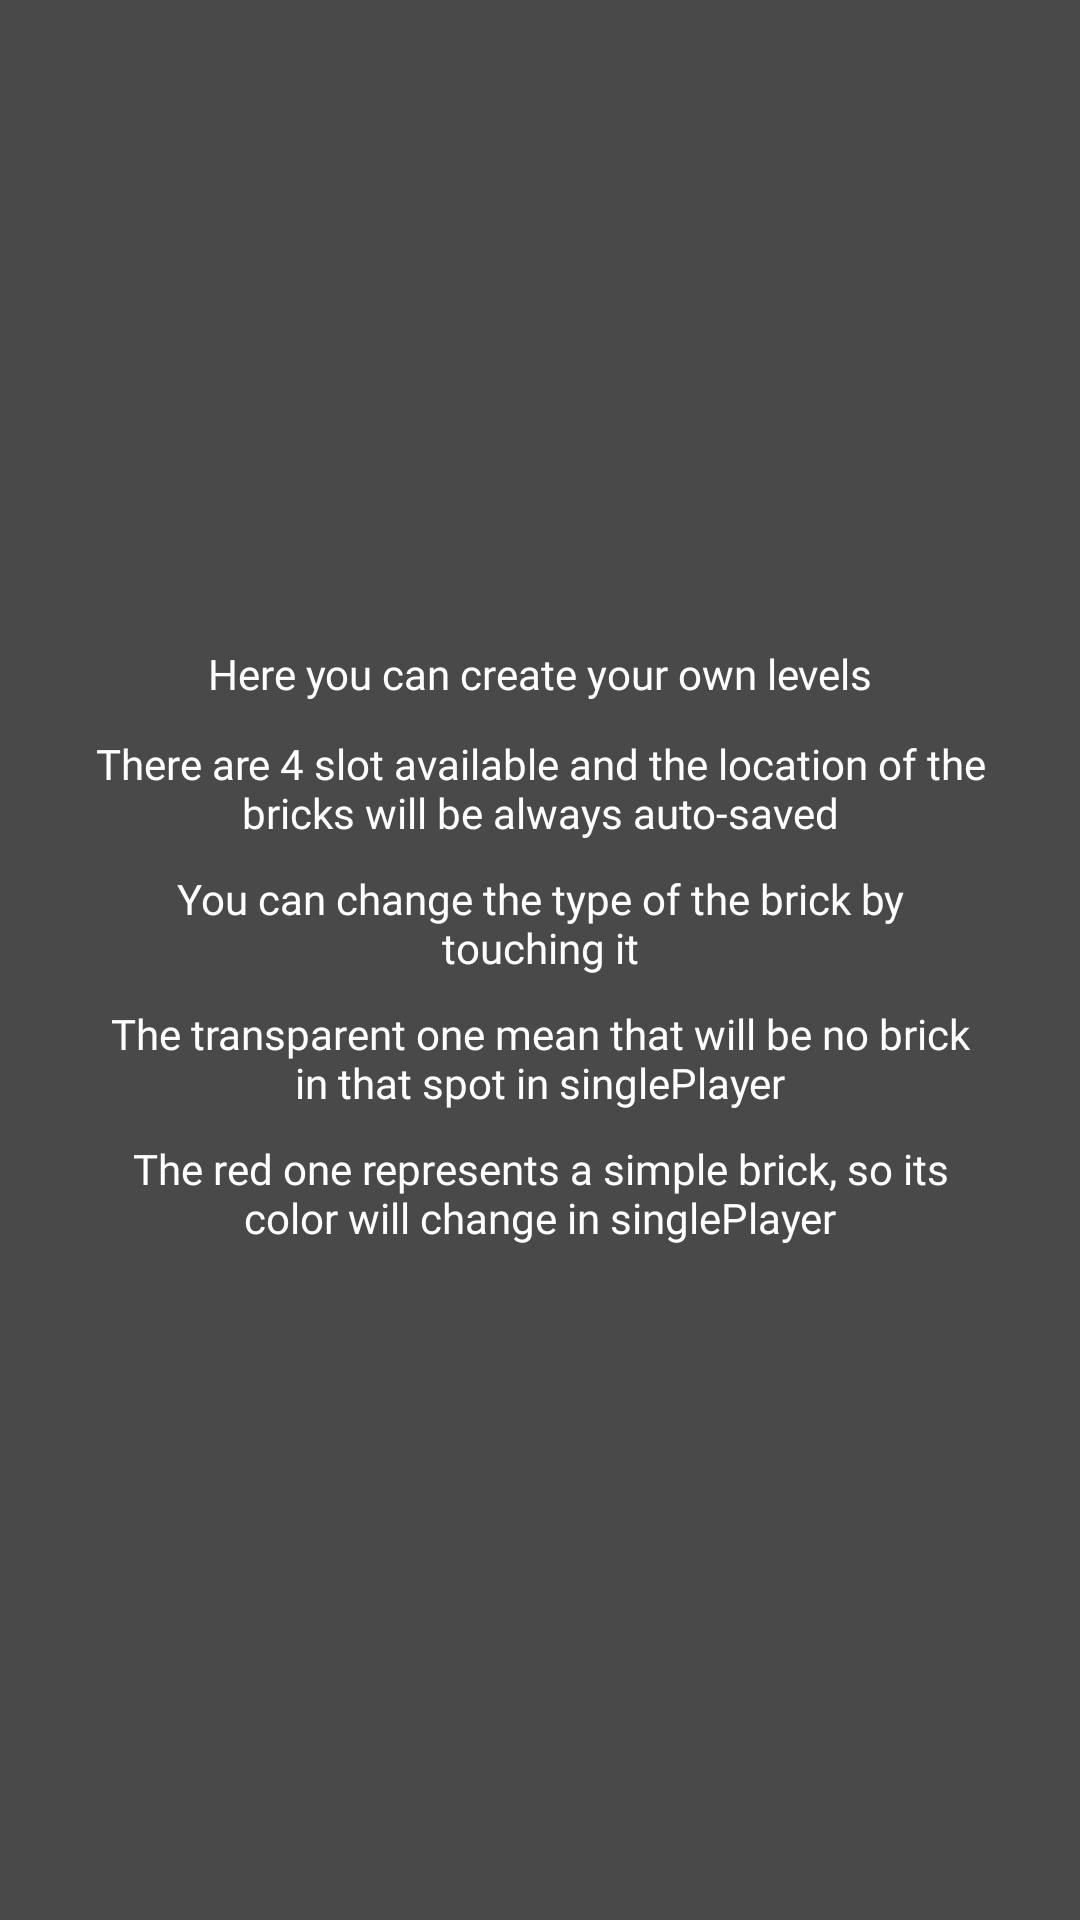

Write the Android layout XML for this screen, with the resource values it uses.
<!-- AndroidManifest.xml: application theme Theme.DrawableTest -->
<!-- res/layout/popup.xml -->
<?xml version="1.0" encoding="utf-8"?>
<androidx.constraintlayout.widget.ConstraintLayout xmlns:android="http://schemas.android.com/apk/res/android"
    xmlns:app="http://schemas.android.com/apk/res-auto"
    xmlns:tools="http://schemas.android.com/tools"
    android:layout_width="match_parent"
    android:layout_height="match_parent"
    android:background="#494949"
    android:orientation="vertical">

    <TextView
        android:id="@+id/line1"
        android:layout_width="300dp"
        android:layout_height="30dp"
        android:fontFamily="@font/electrolize"
        android:text="@string/editor_guide_line1"
        android:textAlignment="center"
        android:textColor="@color/white"
        app:layout_constraintBottom_toTopOf="@+id/line2"
        app:layout_constraintEnd_toEndOf="parent"
        app:layout_constraintHorizontal_bias="0.5"
        app:layout_constraintStart_toStartOf="parent"
        app:layout_constraintTop_toTopOf="parent"
        app:layout_constraintVertical_chainStyle="packed" />

    <TextView
        android:id="@+id/line2"
        android:layout_width="300dp"
        android:layout_height="45dp"
        android:fontFamily="@font/electrolize"
        android:text="@string/editor_guide_line2"
        android:textAlignment="center"
        android:textColor="@color/white"
        app:layout_constraintBottom_toTopOf="@+id/line3"
        app:layout_constraintEnd_toEndOf="parent"
        app:layout_constraintHorizontal_bias="0.5"
        app:layout_constraintStart_toStartOf="parent"
        app:layout_constraintTop_toBottomOf="@+id/line1" />

    <TextView
        android:id="@+id/line3"
        android:layout_width="300dp"
        android:layout_height="45dp"
        android:fontFamily="@font/electrolize"
        android:text="@string/editor_guide_line3"
        android:textAlignment="center"
        android:textColor="@color/white"
        app:layout_constraintBottom_toTopOf="@+id/line4"
        app:layout_constraintEnd_toEndOf="parent"
        app:layout_constraintHorizontal_bias="0.5"
        app:layout_constraintStart_toStartOf="parent"
        app:layout_constraintTop_toBottomOf="@+id/line2" />

    <TextView
        android:id="@+id/line4"
        android:layout_width="300dp"
        android:layout_height="45dp"
        android:fontFamily="@font/electrolize"
        android:text="@string/editor_guide_line4"
        android:textAlignment="center"
        android:textColor="@color/white"
        app:layout_constraintBottom_toTopOf="@+id/line5"
        app:layout_constraintEnd_toEndOf="parent"
        app:layout_constraintHorizontal_bias="0.5"
        app:layout_constraintStart_toStartOf="parent"
        app:layout_constraintTop_toBottomOf="@+id/line3" />

    <TextView
        android:id="@+id/line5"
        android:layout_width="300dp"
        android:layout_height="45dp"
        android:fontFamily="@font/electrolize"
        android:text="@string/editor_guide_line5"
        android:textAlignment="center"
        android:textColor="@color/white"
        app:layout_constraintBottom_toBottomOf="parent"
        app:layout_constraintEnd_toEndOf="parent"
        app:layout_constraintHorizontal_bias="0.5"
        app:layout_constraintStart_toStartOf="parent"
        app:layout_constraintTop_toBottomOf="@+id/line4" />


</androidx.constraintlayout.widget.ConstraintLayout>
<!-- resources referenced by this layout -->
<resources>
  <color name="white">#FFFFFFFF</color>
  <string name="editor_guide_line1">Here you can create your own levels</string>
  <string name="editor_guide_line2">There are 4 slot available and the location of the bricks will be always auto-saved</string>
  <string name="editor_guide_line3">You can change the type of the brick by touching it</string>
  <string name="editor_guide_line4">The transparent one mean that will be no brick in that spot in singlePlayer</string>
  <string name="editor_guide_line5">The red one represents a simple brick, so its color will change in singlePlayer</string>
  <style name="Theme.DrawableTest" parent="Theme.MaterialComponents.DayNight.DarkActionBar">
          
          <item name="colorPrimary">@color/MidnightBlue</item>
          <item name="colorPrimaryVariant">@color/DodgerBlue</item>
          <item name="colorOnPrimary">@color/black</item>
          
          <item name="colorSecondary">@color/MidnightBlue</item>
          <item name="colorSecondaryVariant">@color/teal_700</item>
          <item name="colorOnSecondary">@color/black</item>
          
          <item name="android:statusBarColor" tools:targetApi="l">?attr/colorPrimaryVariant</item>
          
      </style>
  <color name="MidnightBlue">#191970</color>
  <color name="DodgerBlue">#232CEC</color>
  <color name="black">#FF000000</color>
  <color name="teal_700">#FF018786</color>
</resources>
